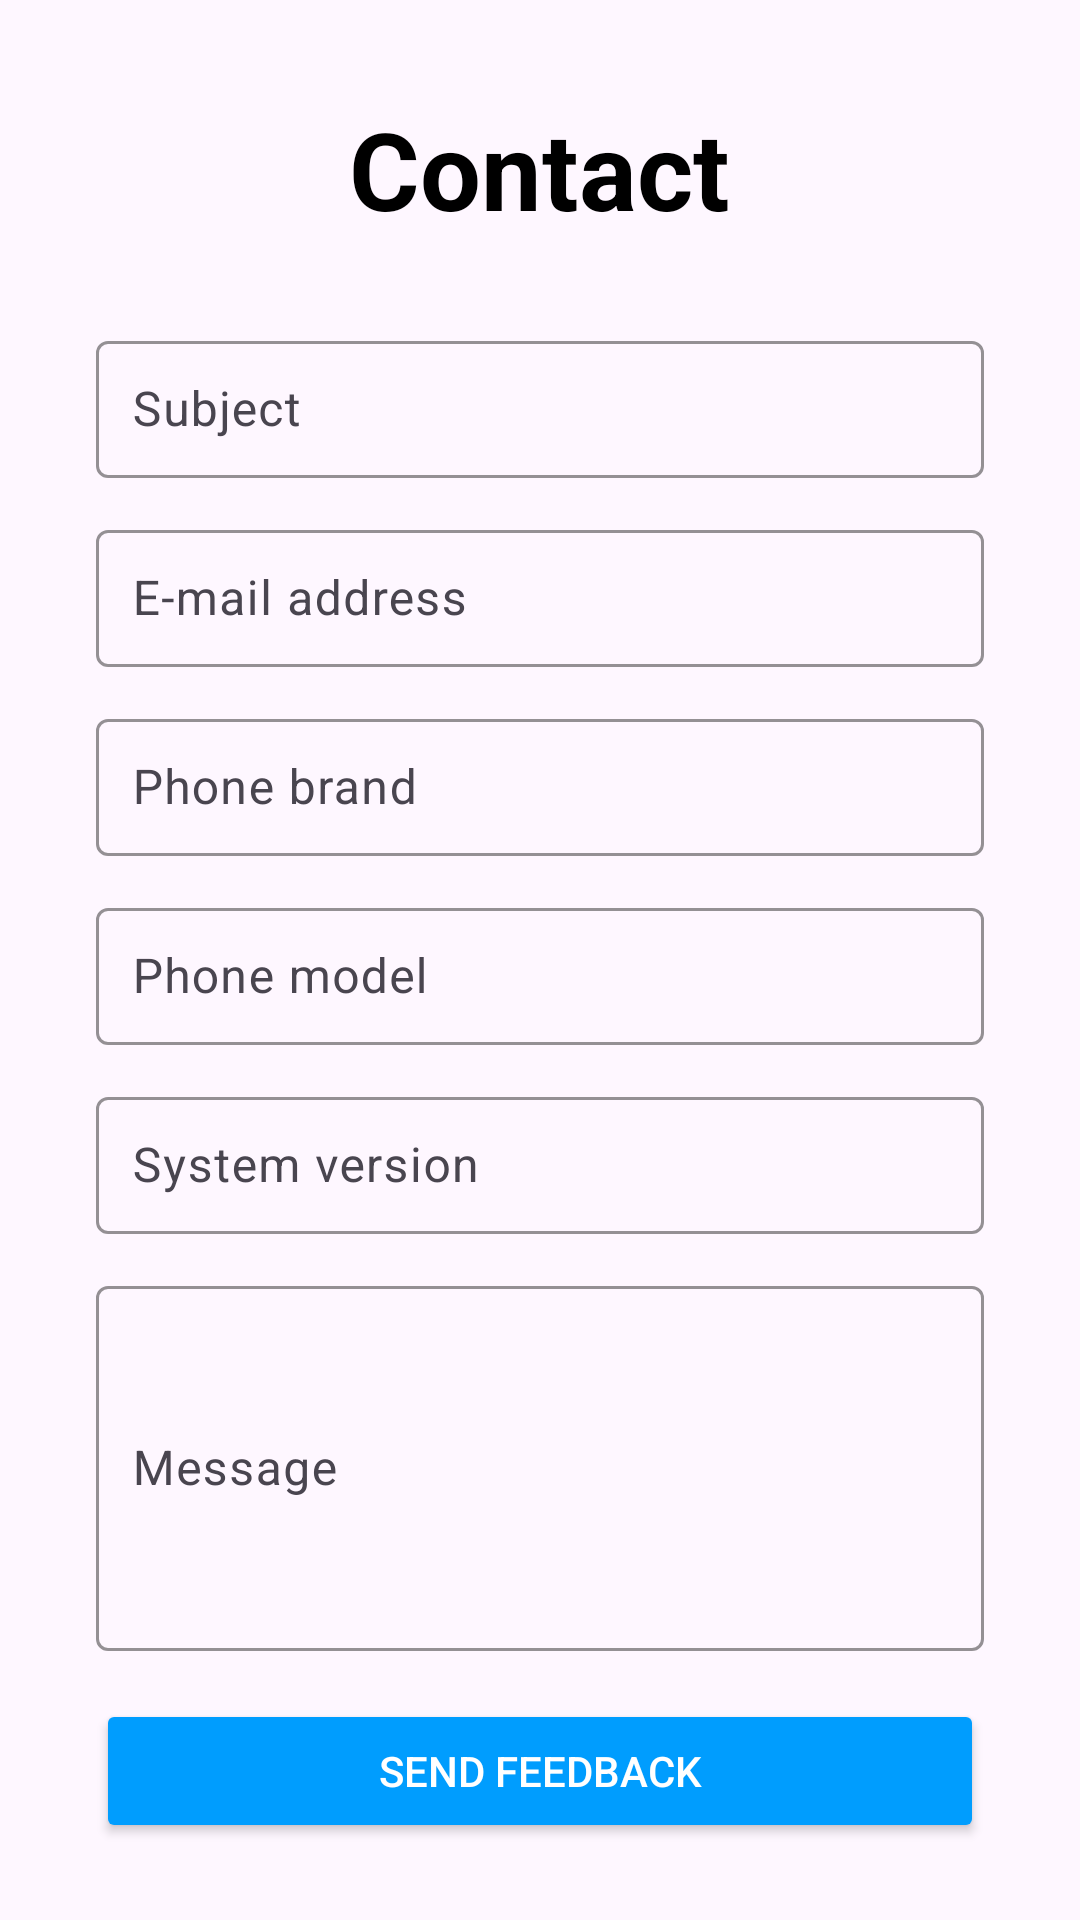

The Android layout XML behind this screen, and the referenced resources:
<!-- AndroidManifest.xml: application theme Theme.VoiceMedCareApp -->
<!-- res/layout/fragment_contact.xml -->
<?xml version="1.0" encoding="utf-8"?>
<ScrollView xmlns:android="http://schemas.android.com/apk/res/android"
    xmlns:app="http://schemas.android.com/apk/res-auto"
    android:layout_width="match_parent"
    android:layout_height="match_parent"
    android:padding="16dp"
    android:fillViewport="true">

    <LinearLayout
        android:layout_width="match_parent"
        android:layout_height="wrap_content"
        android:orientation="vertical"
        android:padding="16dp">

        <TextView
            android:layout_width="wrap_content"
            android:layout_height="wrap_content"
            android:text="@string/contact"
            android:textSize="36sp"
            android:textStyle="bold"
            android:textColor="@color/black"
            android:layout_gravity="center_horizontal"
            android:paddingBottom="16dp" />

        <com.google.android.material.textfield.TextInputLayout
            android:layout_width="match_parent"
            android:layout_height="wrap_content"
            android:layout_marginTop="12dp"
            app:hintTextColor="@color/gray3"
            app:boxStrokeColor="@color/gray3">

            <com.google.android.material.textfield.TextInputEditText
                android:id="@+id/subject_edit_text"
                android:layout_width="match_parent"
                android:layout_height="wrap_content"
                android:hint="@string/subject"
                android:textColor="@color/black"
                android:textColorHint="@color/gray3"
                android:padding="12dp" />
        </com.google.android.material.textfield.TextInputLayout>

        <com.google.android.material.textfield.TextInputLayout
            android:layout_width="match_parent"
            android:layout_height="wrap_content"
            android:layout_marginTop="12dp"
            app:hintTextColor="@color/gray3"
            app:boxStrokeColor="@color/gray3">

            <com.google.android.material.textfield.TextInputEditText
                android:id="@+id/email_edit_text"
                android:layout_width="match_parent"
                android:layout_height="wrap_content"
                android:hint="@string/email_address"
                android:inputType="textEmailAddress"
                android:textColor="@color/black"
                android:textColorHint="@color/gray3"
                android:padding="12dp" />
        </com.google.android.material.textfield.TextInputLayout>

        <com.google.android.material.textfield.TextInputLayout
            android:layout_width="match_parent"
            android:layout_height="wrap_content"
            android:layout_marginTop="12dp"
            app:hintTextColor="@color/gray3"
            app:boxStrokeColor="@color/gray3">

            <com.google.android.material.textfield.TextInputEditText
                android:id="@+id/phone_brand_edit_text"
                android:layout_width="match_parent"
                android:layout_height="wrap_content"
                android:hint="@string/phone_brand"
                android:inputType="text"
                android:textColor="@color/black"
                android:textColorHint="@color/gray3"
                android:padding="12dp" />
        </com.google.android.material.textfield.TextInputLayout>

        <com.google.android.material.textfield.TextInputLayout
            android:layout_width="match_parent"
            android:layout_height="wrap_content"
            android:layout_marginTop="12dp"
            app:hintTextColor="@color/gray3"
            app:boxStrokeColor="@color/gray3">

            <com.google.android.material.textfield.TextInputEditText
                android:id="@+id/phone_model_edit_text"
                android:layout_width="match_parent"
                android:layout_height="wrap_content"
                android:hint="@string/phone_model"
                android:inputType="text"
                android:textColor="@color/black"
                android:textColorHint="@color/gray3"
                android:padding="12dp" />
        </com.google.android.material.textfield.TextInputLayout>

        <com.google.android.material.textfield.TextInputLayout
            android:layout_width="match_parent"
            android:layout_height="wrap_content"
            android:layout_marginTop="12dp"
            app:hintTextColor="@color/gray3"
            app:boxStrokeColor="@color/gray3">

            <com.google.android.material.textfield.TextInputEditText
                android:id="@+id/system_version_edit_text"
                android:layout_width="match_parent"
                android:layout_height="wrap_content"
                android:hint="@string/system_version"
                android:inputType="text"
                android:textColor="@color/black"
                android:textColorHint="@color/gray3"
                android:padding="12dp" />
        </com.google.android.material.textfield.TextInputLayout>

        <com.google.android.material.textfield.TextInputLayout
            android:layout_width="match_parent"
            android:layout_height="wrap_content"
            android:layout_marginTop="12dp"
            app:hintTextColor="@color/gray3"
            app:boxStrokeColor="@color/gray3">

            <com.google.android.material.textfield.TextInputEditText
                android:id="@+id/message_edit_text"
                android:layout_width="match_parent"
                android:layout_height="wrap_content"
                android:hint="@string/your_message"
                android:inputType="textMultiLine"
                android:minLines="5"
                android:textColor="@color/black"
                android:textColorHint="@color/gray3"
                android:padding="12dp" />
        </com.google.android.material.textfield.TextInputLayout>



        <Button
            android:id="@+id/send_feedback_button"
            android:layout_width="match_parent"
            android:layout_height="wrap_content"
            android:text="@string/send_feedback"
            android:padding="12dp"
            android:layout_marginTop="16dp"
            android:backgroundTint="@color/blue"
            android:textColor="@color/white" />

    </LinearLayout>
</ScrollView>
<!-- resources referenced by this layout -->
<resources>
  <color name="black">#FF000000</color>
  <color name="blue">#009dfe</color>
  <color name="gray3">#757575</color>
  <color name="white">#FFFFFFFF</color>
  <string name="contact" translatable="false">Contact</string>
  <string name="email_address" translatable="false">E-mail address</string>
  <string name="phone_brand" translatable="false">Phone brand</string>
  <string name="phone_model" translatable="false">Phone model</string>
  <string name="send_feedback" translatable="false">Send feedback</string>
  <string name="subject" translatable="false">Subject</string>
  <string name="system_version" translatable="false">System version</string>
  <string name="your_message" translatable="false">Message</string>
  <style name="Theme.VoiceMedCareApp" parent="Base.Theme.VoiceMedCareApp" />
  <style name="Base.Theme.VoiceMedCareApp" parent="Theme.Material3.DayNight.NoActionBar">
          
          
          <item name="android:windowAnimationStyle">@null</item>
  
      </style>
</resources>
